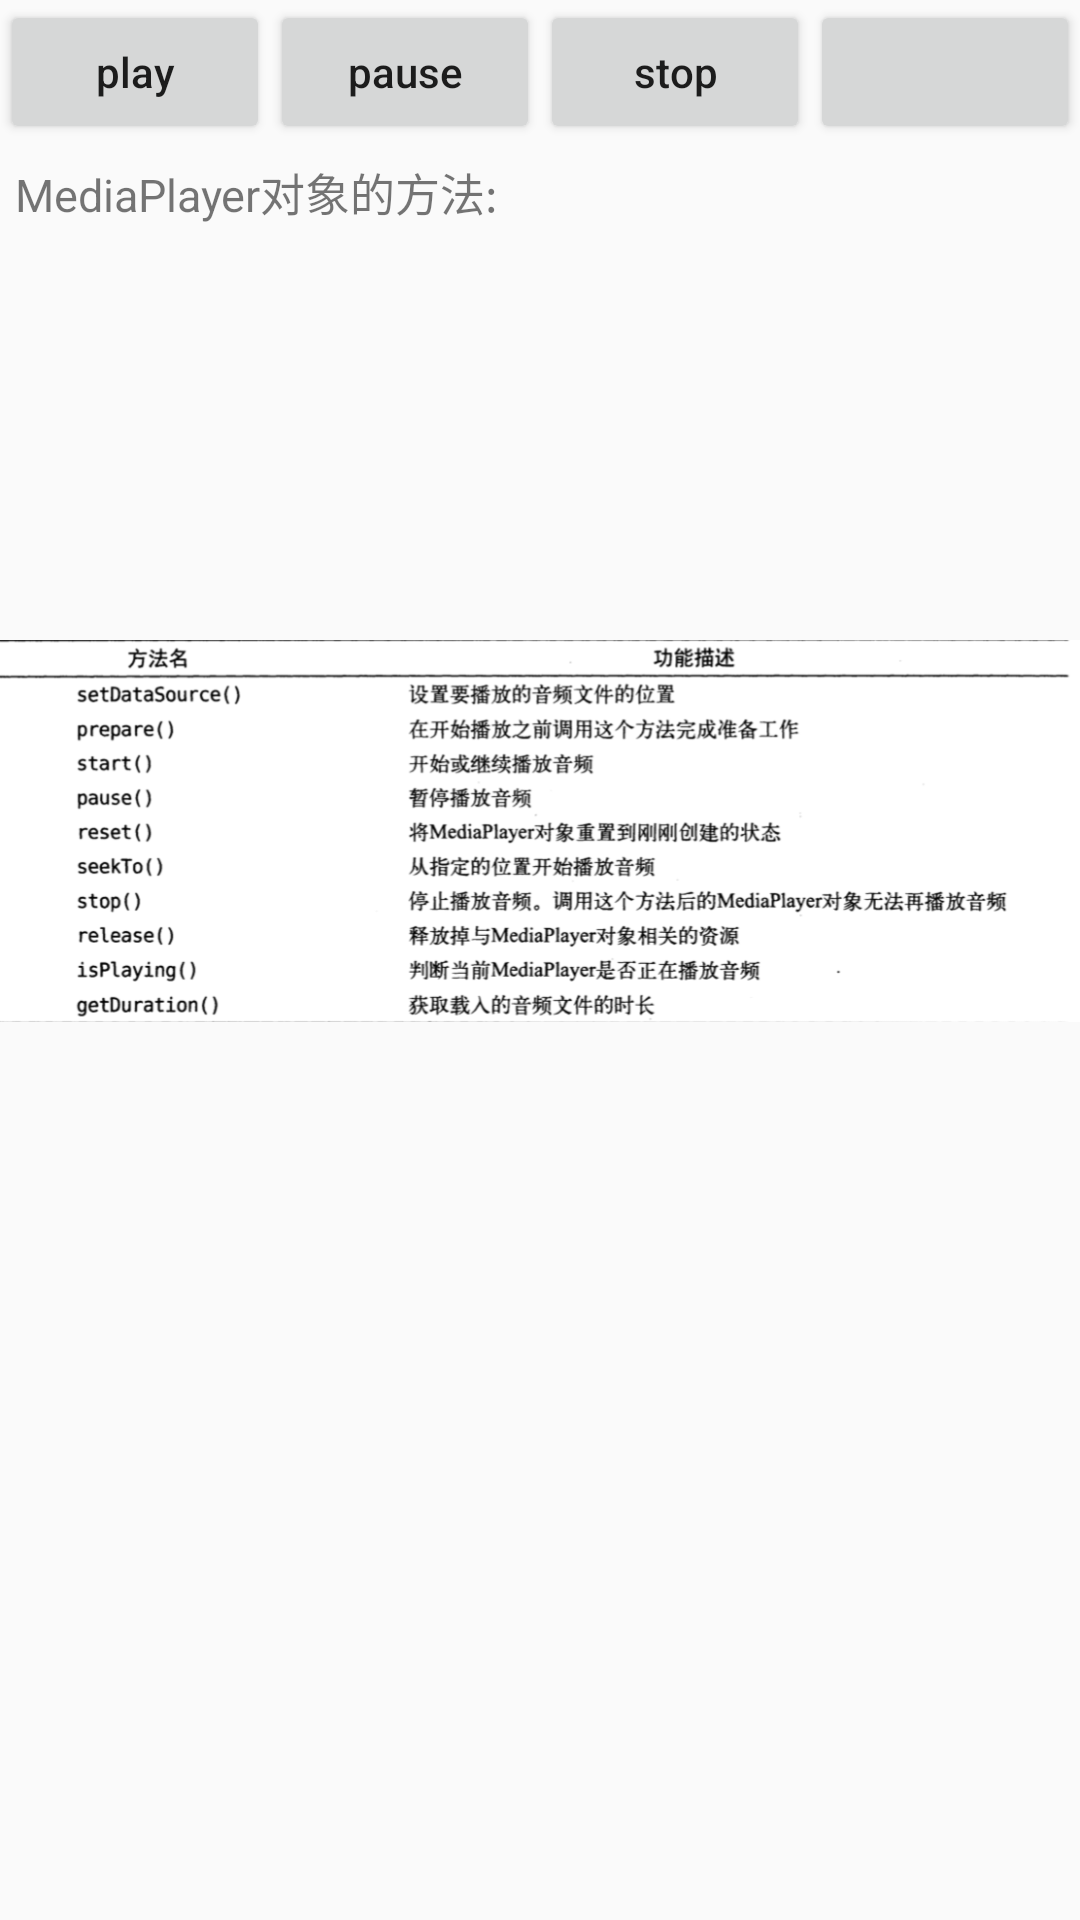

Layout XML and referenced resources for this Android screen:
<!-- AndroidManifest.xml: application theme AppTheme -->
<!-- res/layout/ac_voice.xml -->
<?xml version="1.0" encoding="utf-8"?>
<LinearLayout xmlns:android="http://schemas.android.com/apk/res/android"
    android:layout_width="match_parent"
    android:layout_height="match_parent"
    android:orientation="vertical">

    <LinearLayout
        android:layout_width="match_parent"
        android:layout_height="wrap_content"
        android:orientation="horizontal">

        <Button
            android:id="@+id/btn_play"
            android:layout_width="0dp"
            android:layout_height="wrap_content"
            android:layout_weight="1"
            android:text="play"
            android:textAllCaps="false" />

        <Button
            android:id="@+id/btn_pause"
            android:layout_width="0dp"
            android:layout_height="wrap_content"
            android:layout_weight="1"
            android:text="pause"
            android:textAllCaps="false" />

        <Button
            android:id="@+id/btn_stop"
            android:layout_width="0dp"
            android:layout_height="wrap_content"
            android:layout_weight="1"
            android:text="stop"
            android:textAllCaps="false" />



        <Button
            android:id="@+id/btn_source_style"
            android:layout_width="0dp"
            android:layout_height="wrap_content"
            android:layout_weight="1"
            android:text=" "
            android:textAllCaps="false" />
    </LinearLayout>

    <TextView
        android:padding="5dp"
        android:textSize="15sp"
        android:layout_width="match_parent"
        android:layout_height="wrap_content"
        android:text="MediaPlayer对象的方法:"
        />

    <ImageView
        android:layout_width="match_parent"
        android:layout_height="wrap_content"
        android:src="@drawable/mediaplayer"
        />

</LinearLayout>
<!-- resources referenced by this layout -->
<resources>
  <!-- drawable mediaplayer: png bitmap (drawable, 155426 bytes) -->
  <style name="AppTheme" parent="Theme.AppCompat.Light.DarkActionBar">
          
          <item name="colorPrimary">@color/colorPrimary</item>
          <item name="colorPrimaryDark">@color/colorPrimaryDark</item>
          <item name="colorAccent">@color/colorAccent</item>
          <item name="windowNoTitle">true</item>
      </style>
  <!-- not gathered from this repository: default colours our renderer supplied (Android Studio template values) -->
  <color name="colorPrimary">#FF6200EE</color>
  <color name="colorPrimaryDark">#FF3700B3</color>
  <color name="colorAccent">#FF03DAC5</color>
</resources>
